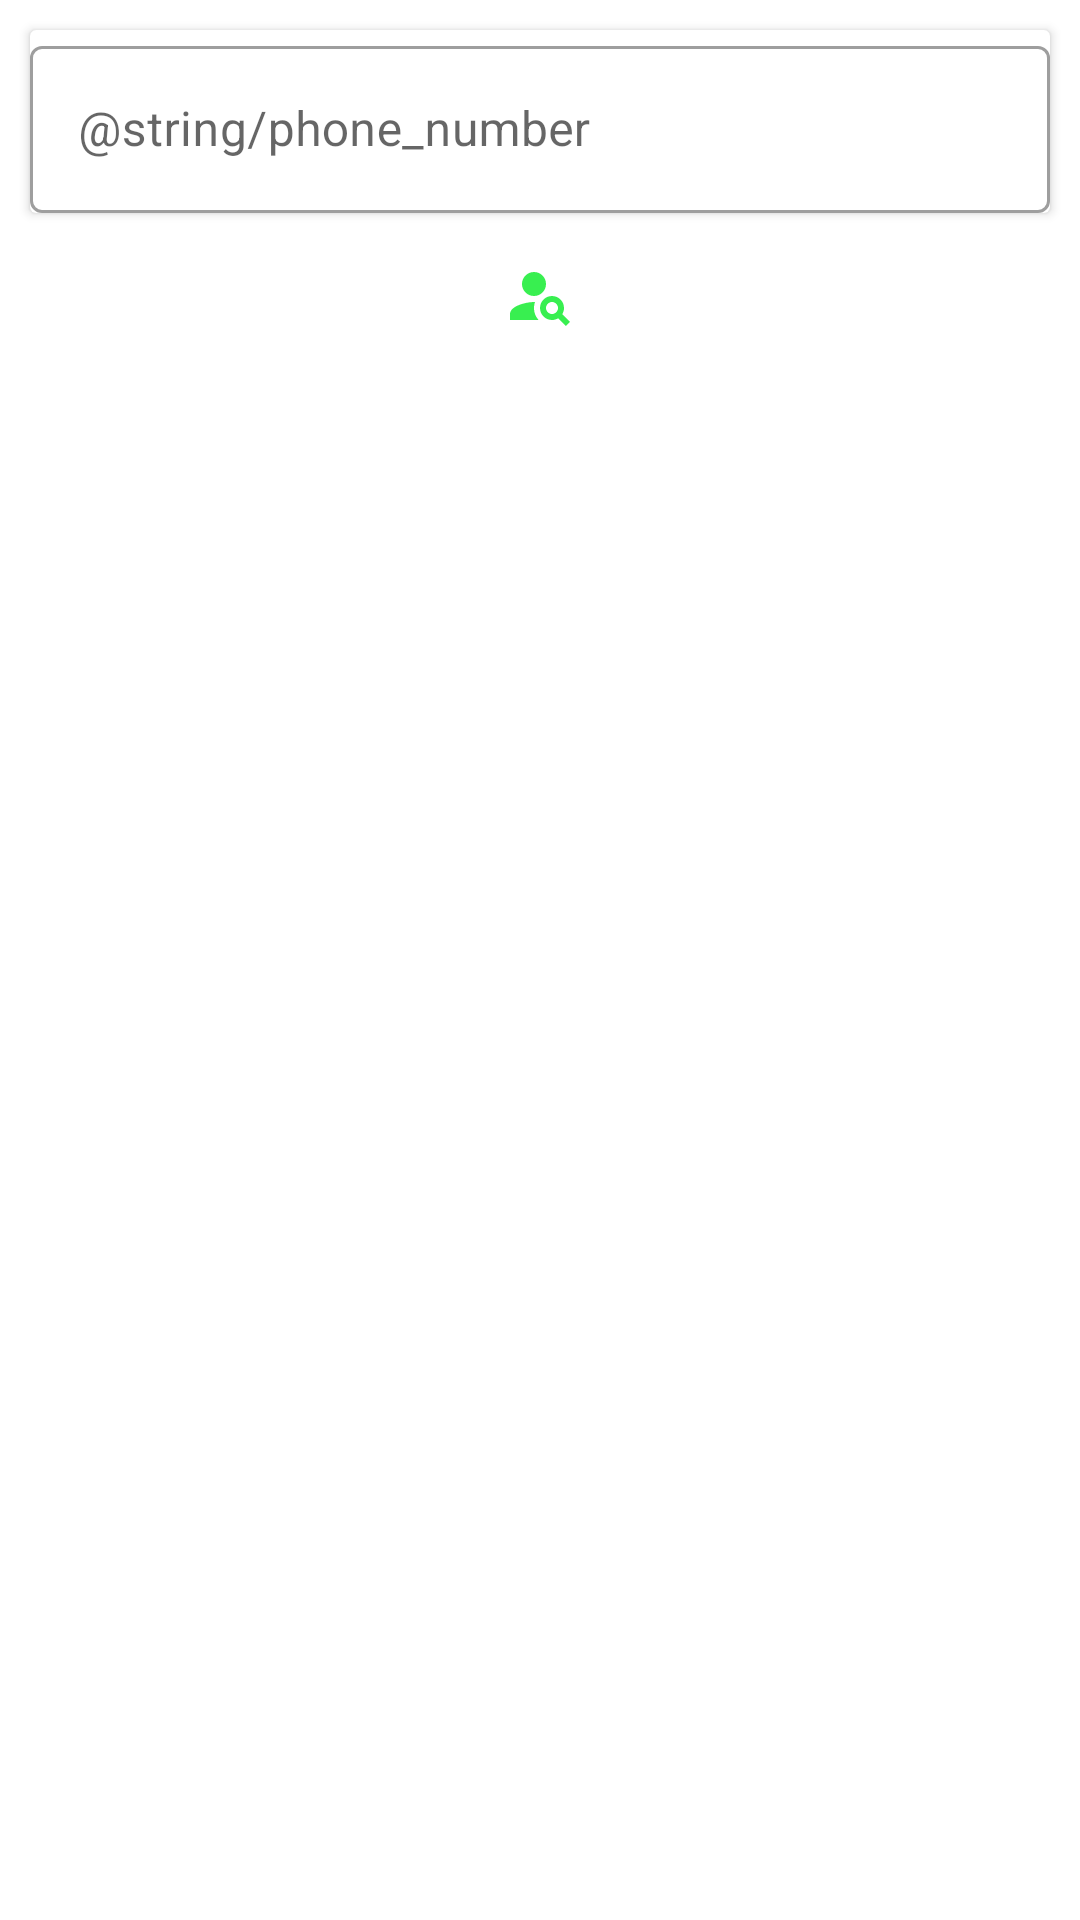

Layout XML and referenced resources for this Android screen:
<!-- AndroidManifest.xml: application theme Theme.ChatApplication -->
<!-- res/layout/activity_search_friend.xml -->
<?xml version="1.0" encoding="utf-8"?>
<RelativeLayout xmlns:android="http://schemas.android.com/apk/res/android"
    xmlns:app="http://schemas.android.com/apk/res-auto"
    xmlns:tools="http://schemas.android.com/tools"
    android:layout_width="match_parent"
    android:layout_height="match_parent"
    tools:context=".SearchFriend">

    <androidx.cardview.widget.CardView
        android:id="@+id/cardview_search"
        android:layout_width="match_parent"
        android:layout_height="wrap_content"
        android:layout_alignParentStart="true"
        android:layout_alignParentTop="true"
        android:layout_margin="10dp"
        android:layout_alignParentEnd="true">

        <com.google.android.material.textfield.TextInputLayout
            style="@style/Widget.MaterialComponents.TextInputLayout.OutlinedBox"
            android:layout_width="match_parent"
            android:layout_height="match_parent"
            android:layout_centerHorizontal="true"
            >

            <com.google.android.material.textfield.TextInputEditText
                android:id="@+id/phone_number_et"
                android:layout_width="match_parent"
                android:layout_height="match_parent"
                android:hint="@string/phone_number"
                android:inputType="phone" />
        </com.google.android.material.textfield.TextInputLayout>
    </androidx.cardview.widget.CardView>

    <ImageButton
        android:id="@+id/search_button_friend"
        android:layout_width="25dp"
        android:layout_height="25dp"
        android:layout_below="@+id/cardview_search"
        android:layout_centerHorizontal="true"
        android:layout_margin="5dp"
        android:background="@color/fui_transparent"
        android:src="@drawable/ic_baseline_person_search_24" />

    <androidx.constraintlayout.widget.ConstraintLayout
        android:layout_width="match_parent"
        android:layout_height="wrap_content"
        android:visibility="gone"
        android:id="@+id/new_friend_layout"
        android:layout_below="@+id/search_button_friend">

        <androidx.cardview.widget.CardView
            android:id="@+id/cardviewrecycler"
            android:layout_width="50dp"
            android:layout_height="50dp"

            android:elevation="5dp"
            app:cardCornerRadius="65dp"
            app:layout_constraintBottom_toBottomOf="parent"
            app:layout_constraintStart_toStartOf="parent"
            app:layout_constraintTop_toTopOf="parent">

            <androidx.appcompat.widget.AppCompatImageView
                android:id="@+id/image_recycler"
                android:layout_width="match_parent"
                android:layout_height="match_parent" />
        </androidx.cardview.widget.CardView>

        <TextView
            android:id="@+id/usernametv"
            android:layout_width="wrap_content"
            android:layout_height="wrap_content"
            android:layout_marginStart="12dp"
            android:ems="10"
            android:text="Subhash Choudhary"
            android:textSize="18sp"
            app:layout_constraintBottom_toBottomOf="parent"
            app:layout_constraintStart_toEndOf="@+id/cardviewrecycler"
            app:layout_constraintTop_toTopOf="parent" />

        <ImageButton
            android:id="@+id/addfriend_button"
            android:layout_width="50dp"
            android:layout_height="50dp"
            android:background="@color/fui_transparent"
            app:layout_constraintBottom_toBottomOf="parent"
            app:layout_constraintEnd_toEndOf="parent"
            app:layout_constraintStart_toEndOf="@+id/usernametv"
            app:layout_constraintTop_toTopOf="parent"
            app:srcCompat="@drawable/ic_baseline_person_add_24" />


    </androidx.constraintlayout.widget.ConstraintLayout>

</RelativeLayout>
<!-- resources referenced by this layout -->
<resources>
  <!-- drawable ic_baseline_person_add_24 (drawable) -->
  <vector android:height="50dp" android:tint="#38EF50"
      android:viewportHeight="24" android:viewportWidth="24"
      android:width="50dp" xmlns:android="http://schemas.android.com/apk/res/android">
      <path android:fillColor="@android:color/white" android:pathData="M15,12c2.21,0 4,-1.79 4,-4s-1.79,-4 -4,-4 -4,1.79 -4,4 1.79,4 4,4zM6,10L6,7L4,7v3L1,10v2h3v3h2v-3h3v-2L6,10zM15,14c-2.67,0 -8,1.34 -8,4v2h16v-2c0,-2.66 -5.33,-4 -8,-4z"/>
  </vector>
  <!-- drawable ic_baseline_person_search_24 (drawable) -->
  <vector android:height="24dp" android:tint="#38EF50"
      android:viewportHeight="24" android:viewportWidth="24"
      android:width="24dp" xmlns:android="http://schemas.android.com/apk/res/android">
      <path android:fillColor="@android:color/white" android:pathData="M10,8m-4,0a4,4 0,1 1,8 0a4,4 0,1 1,-8 0"/>
      <path android:fillColor="@android:color/white" android:pathData="M10.35,14.01C7.62,13.91 2,15.27 2,18v2h9.54C9.07,17.24 10.31,14.11 10.35,14.01z"/>
      <path android:fillColor="@android:color/white" android:pathData="M19.43,18.02C19.79,17.43 20,16.74 20,16c0,-2.21 -1.79,-4 -4,-4s-4,1.79 -4,4c0,2.21 1.79,4 4,4c0.74,0 1.43,-0.22 2.02,-0.57L20.59,22L22,20.59L19.43,18.02zM16,18c-1.1,0 -2,-0.9 -2,-2c0,-1.1 0.9,-2 2,-2s2,0.9 2,2C18,17.1 17.1,18 16,18z"/>
  </vector>
  <style name="Theme.ChatApplication" parent="Theme.MaterialComponents.DayNight.NoActionBar">
          
          <item name="colorPrimary">@color/purple_500</item>
          <item name="colorPrimaryVariant">@color/purple_700</item>
          <item name="colorOnPrimary">@color/white</item>
          
          <item name="colorSecondary">@color/teal_200</item>
          <item name="colorSecondaryVariant">@color/teal_700</item>
          <item name="colorOnSecondary">@color/black</item>
          
          <item name="android:statusBarColor" tools:targetApi="l">?attr/colorPrimaryVariant</item>
          
      </style>
  <color name="purple_500">#FF6200EE</color>
  <color name="purple_700">#FF3700B3</color>
  <color name="white">#FFFFFFFF</color>
  <color name="teal_200">#FF03DAC5</color>
  <color name="teal_700">#FF018786</color>
  <color name="black">#FF000000</color>
</resources>
